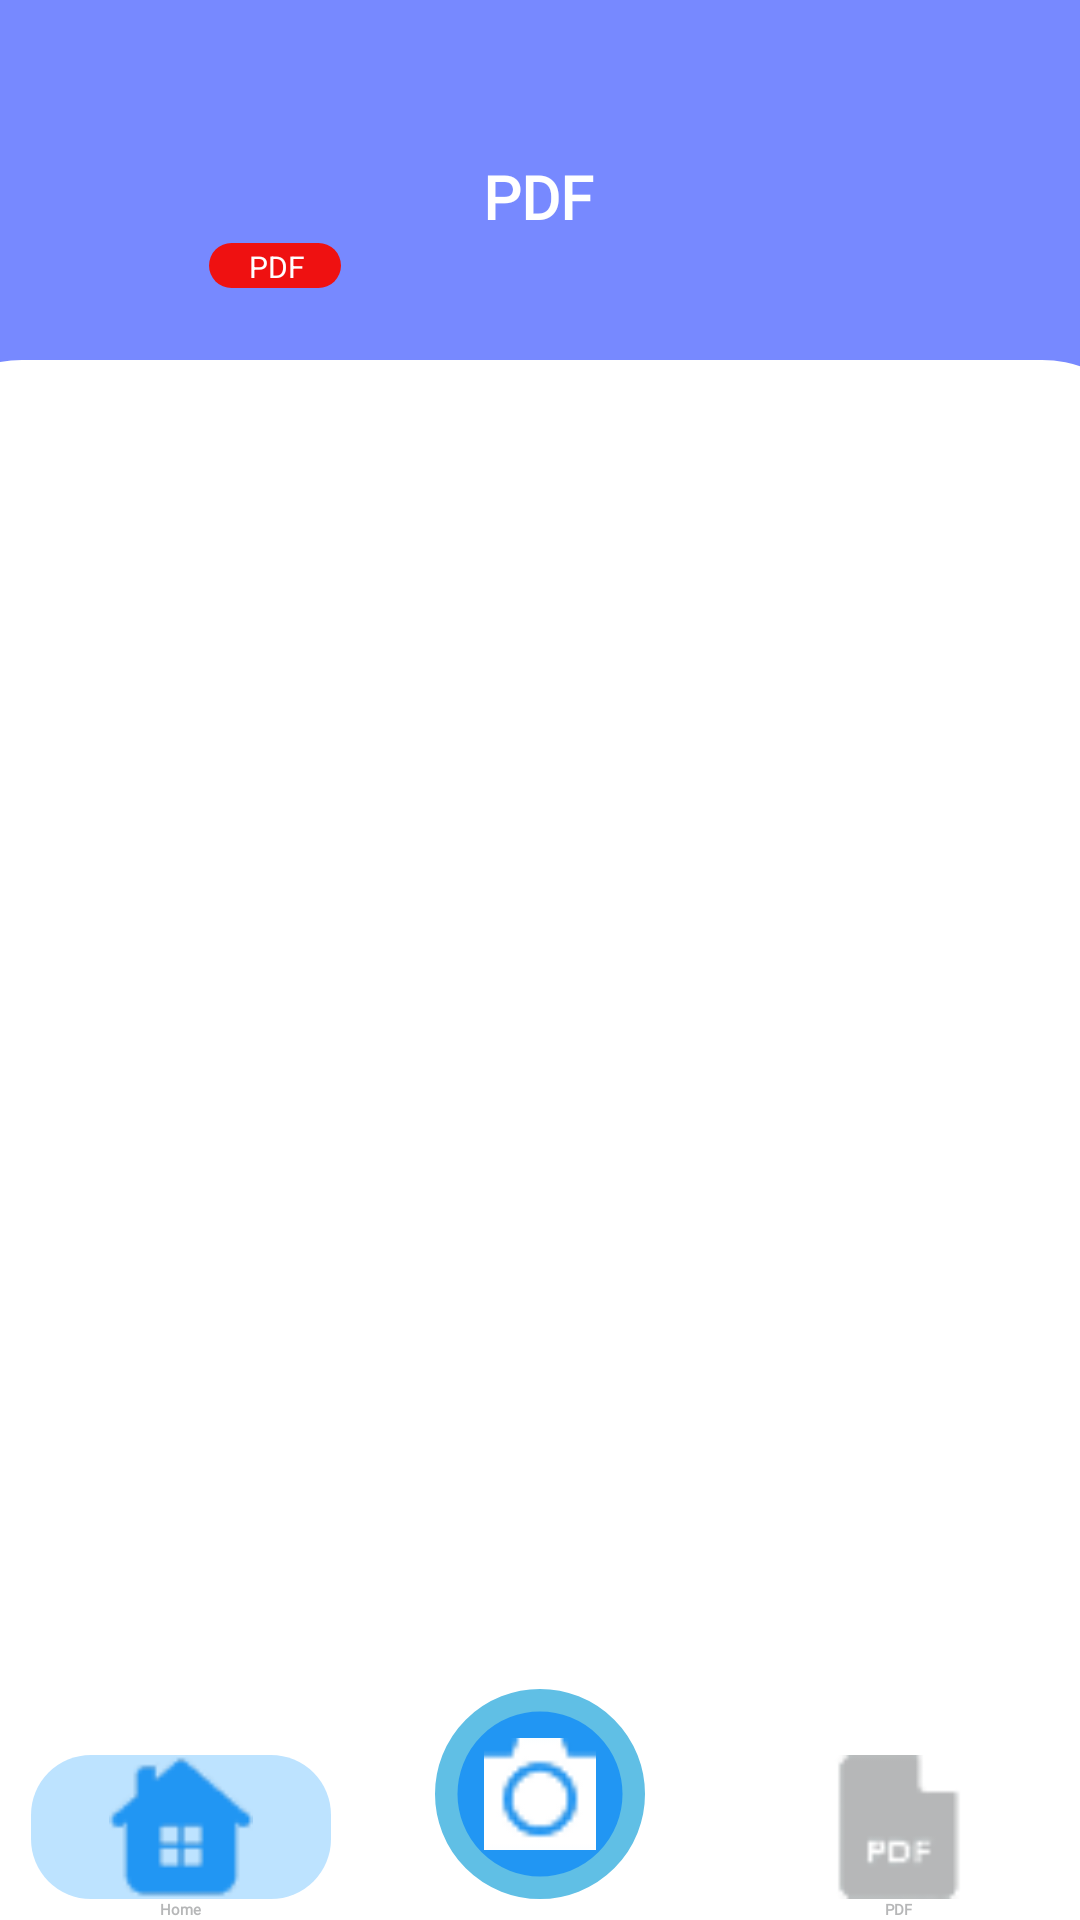

Android layout source for this screen:
<!-- AndroidManifest.xml: application theme Theme.Scanner -->
<!-- res/layout/screen_pdf.xml -->
<?xml version="1.0" encoding="utf-8"?>
<androidx.constraintlayout.widget.ConstraintLayout xmlns:android="http://schemas.android.com/apk/res/android"
    xmlns:app="http://schemas.android.com/apk/res-auto"
    xmlns:tools="http://schemas.android.com/tools"
    android:layout_width="match_parent"
    android:layout_height="match_parent">
    <View
        android:id="@+id/view"
        android:layout_width="412dp"
        android:layout_height="218dp"
        android:background="@drawable/rectangle_shape"
        android:radius="0dp"
        app:layout_constraintEnd_toEndOf="parent"
        app:layout_constraintHorizontal_bias="0.0"
        app:layout_constraintStart_toStartOf="parent"
        app:layout_constraintTop_toTopOf="parent" />

    <View
        android:id="@+id/view_download"
        android:layout_width="420dp"
        android:layout_height="593dp"
        android:layout_marginTop="120dp"
        android:background="@drawable/rectangle_shape1"
        app:layout_constraintEnd_toEndOf="parent"
        app:layout_constraintHorizontal_bias="0.555"
        app:layout_constraintStart_toStartOf="parent"
        app:layout_constraintTop_toTopOf="parent" />

    <View
        android:id="@+id/vview_background"
        android:layout_width="394dp"
        android:layout_height="95dp"
        android:layout_marginTop="160dp"
        android:background="@drawable/rectangle_shape2"
        app:layout_constraintEnd_toEndOf="parent"
        app:layout_constraintHorizontal_bias="0.47"
        app:layout_constraintStart_toStartOf="parent"
        app:layout_constraintTop_toTopOf="parent" />

    <ImageButton
        android:id="@+id/points"
        android:layout_width="46dp"
        android:layout_height="28dp"
        android:layout_marginTop="188dp"
        android:scaleType="centerCrop"
        app:layout_constraintEnd_toEndOf="parent"
        app:layout_constraintHorizontal_bias="0.956"
        app:layout_constraintStart_toStartOf="parent"
        app:layout_constraintTop_toTopOf="parent"
        app:srcCompat="@drawable/points_small" />

    <ImageView
        android:id="@+id/download"
        android:layout_width="46dp"
        android:layout_height="28dp"
        android:layout_marginTop="188dp"
        app:layout_constraintEnd_toEndOf="parent"
        app:layout_constraintHorizontal_bias="0.83"
        app:layout_constraintStart_toStartOf="parent"
        app:layout_constraintTop_toTopOf="parent"
        app:srcCompat="@drawable/download" />

    <ImageView
        android:id="@+id/picture"
        android:layout_width="109dp"
        android:layout_height="77dp"
        android:layout_marginBottom="484dp"
        app:layout_constraintBottom_toBottomOf="parent"
        app:layout_constraintEnd_toEndOf="parent"
        app:layout_constraintHorizontal_bias="0.052"
        app:layout_constraintStart_toStartOf="parent"
        app:srcCompat="@drawable/___pngtree___no_avatar_vector_isolated_on_4979074_2" />
    <View
        android:background="@drawable/rectangle_shapepdf"
        android:layout_width="44dp"
        android:layout_height="15dp"
        android:layout_marginBottom="544dp"
        app:layout_constraintBottom_toBottomOf="parent"
        app:layout_constraintEnd_toEndOf="parent"
        app:layout_constraintHorizontal_bias="0.22"
        app:layout_constraintStart_toStartOf="parent" />

    <TextView
        android:id="@+id/textPDF2"
        android:layout_width="52dp"
        android:layout_height="30dp"
        android:layout_marginBottom="528dp"
        android:text="PDF"
        android:textColor="#FFFFFF"
        android:textSize="10sp"
        app:layout_constraintBottom_toBottomOf="parent"
        app:layout_constraintEnd_toEndOf="parent"
        app:layout_constraintHorizontal_bias="0.27"
        app:layout_constraintStart_toStartOf="parent" />
    <LinearLayout
        android:id="@+id/btn_home_item"
        android:layout_width="0dp"
        android:layout_height="wrap_content"
        android:orientation="vertical"
        android:gravity="center"
        app:layout_constraintBottom_toBottomOf="parent"
        app:layout_constraintStart_toStartOf="parent"
        app:layout_constraintEnd_toStartOf="@+id/btn_camera"
        app:layout_constraintWidth_percent="0.33">
        <ImageButton
            android:id="@+id/btn_home"
            android:layout_width="100dp"
            android:layout_height="48dp"
            android:background="@drawable/circle_back"
            android:src="@drawable/home"
            android:contentDescription="Иконка 1" />
        <TextView
            android:layout_width="wrap_content"
            android:layout_height="wrap_content"
            android:text="Home"
            android:textColor="#B6B7B8"
            android:fontFamily="@font/fonts"
            android:textStyle="bold"
            android:textAlignment="center" />
    </LinearLayout>
    <LinearLayout
        android:id="@+id/btn_camera"
        android:layout_width="0dp"
        android:layout_height="wrap_content"
        android:orientation="vertical"
        android:gravity="center"
        app:layout_constraintBottom_toBottomOf="parent"
        app:layout_constraintStart_toEndOf="@id/btn_home_item"
        app:layout_constraintEnd_toStartOf="@+id/btn_pdf_item"
        app:layout_constraintWidth_percent="0.33">

        <ImageButton
            android:id="@+id/btnOpenCamera"
            android:layout_width="70dp"
            android:layout_height="70dp"
            android:src="@drawable/icon_with_badge"
            android:contentDescription="Иконка 2" />
        <TextView
            android:layout_width="wrap_content"
            android:layout_height="wrap_content"
            android:text=""
            android:textAlignment="center" />
    </LinearLayout>
    <LinearLayout
        android:id="@+id/btn_pdf_item"
        android:layout_width="0dp"
        android:layout_height="wrap_content"
        android:orientation="vertical"
        android:gravity="center"
        app:layout_constraintBottom_toBottomOf="parent"
        app:layout_constraintStart_toEndOf="@id/btn_camera"
        app:layout_constraintEnd_toEndOf="parent"
        app:layout_constraintWidth_percent="0.33">
        <ImageButton
            android:id="@+id/btn_pdf"
            android:layout_width="48dp"
            android:layout_height="48dp"
            android:src="@drawable/pdf_small"
            android:contentDescription="Нажать на PDF файл" />
        <TextView
            android:layout_width="wrap_content"
            android:layout_height="wrap_content"
            android:text="PDF"
            android:fontFamily="@font/fonts"
            android:textStyle="bold"
            android:textColor="#B6B7B8"
            android:textAlignment="center"/>
    </LinearLayout>
        <TextView
        android:id="@+id/textPDF"
        android:layout_width="54dp"
        android:layout_height="31dp"
        android:layout_marginTop="52dp"
        android:fontFamily="@font/fonts"
        android:text="PDF"
        android:textColor="#FFFFFF"
        android:textSize="20sp"
        android:textStyle="bold"
        app:layout_constraintEnd_toEndOf="parent"
        app:layout_constraintHorizontal_bias="0.526"
        app:layout_constraintStart_toStartOf="parent"
        app:layout_constraintTop_toTopOf="parent" />
</androidx.constraintlayout.widget.ConstraintLayout>
<!-- resources referenced by this layout -->
<resources>
  <!-- drawable circle_back (drawable) -->
  <shape xmlns:android="http://schemas.android.com/apk/res/android"
      android:shape="rectangle">
      <corners android:radius="20dp" />
      <solid android:color="#BDE3FF"/>
  </shape>
  <!-- drawable download: png bitmap (drawable, 2177 bytes) -->
  <!-- drawable home: png bitmap (drawable, 1338 bytes) -->
  <!-- drawable icon_with_badge (drawable) -->
  <?xml version="1.0" encoding="utf-8"?>
  <layer-list xmlns:android="http://schemas.android.com/apk/res/android">
  
      
      <item
          android:drawable="@drawable/circle_background"
          android:width="56dp"
      android:height="56dp"/>
  
      
      <item
          android:drawable="@drawable/camera_ic"
          android:width="30dp"
      android:height="30dp"
      android:gravity="center"/>
  
  </layer-list>
  <!-- drawable pdf_small: png bitmap (drawable, 904 bytes) -->
  <!-- drawable points_small: png bitmap (drawable, 618 bytes) -->
  <!-- drawable rectangle_shape (drawable) -->
  <shape xmlns:android="http://schemas.android.com/apk/res/android"
      android:shape="rectangle">
      <solid android:color="#FF7789FF"/>
      <corners android:radius="0dp" />
      <size android:width="412dp" android:height="218dp"/>
  </shape>
  <!-- drawable rectangle_shape1 (drawable) -->
  <shape xmlns:android="http://schemas.android.com/apk/res/android"
      android:shape="rectangle">
      <solid android:color= "#FFFFFF"/>
      <corners android:radius="40dp" />
      <size android:width="412dp" android:height="218dp"/>
  </shape>
  <!-- drawable rectangle_shape2 (drawable) -->
  <shape xmlns:android="http://schemas.android.com/apk/res/android"
      android:shape="rectangle">
      <solid android:color="@color/white"/>
      <corners android:radius="20dp" />
      <size android:width="412dp" android:height="218dp"/>
  </shape>
  <!-- drawable rectangle_shapepdf (drawable) -->
  <shape xmlns:android="http://schemas.android.com/apk/res/android"
      android:shape="rectangle">
      <solid android:color="#EF1111"/>
      <corners android:radius="20dp" />
      <size android:width="100dp" android:height="218dp"/>
  </shape>
  <!-- drawable circle_background (drawable) -->
  <shape xmlns:android="http://schemas.android.com/apk/res/android"
      android:shape="oval">
      <solid android:color="#2196F3"/>
      <size android:width="80dp" android:height="80dp"/>
      <stroke
          android:width="6dp"
      android:color="#60BFE5" />
  </shape>
  <!-- drawable camera_ic: png bitmap (drawable, 751 bytes) -->
  <color name="white">#FFFFFFFF</color>
</resources>
